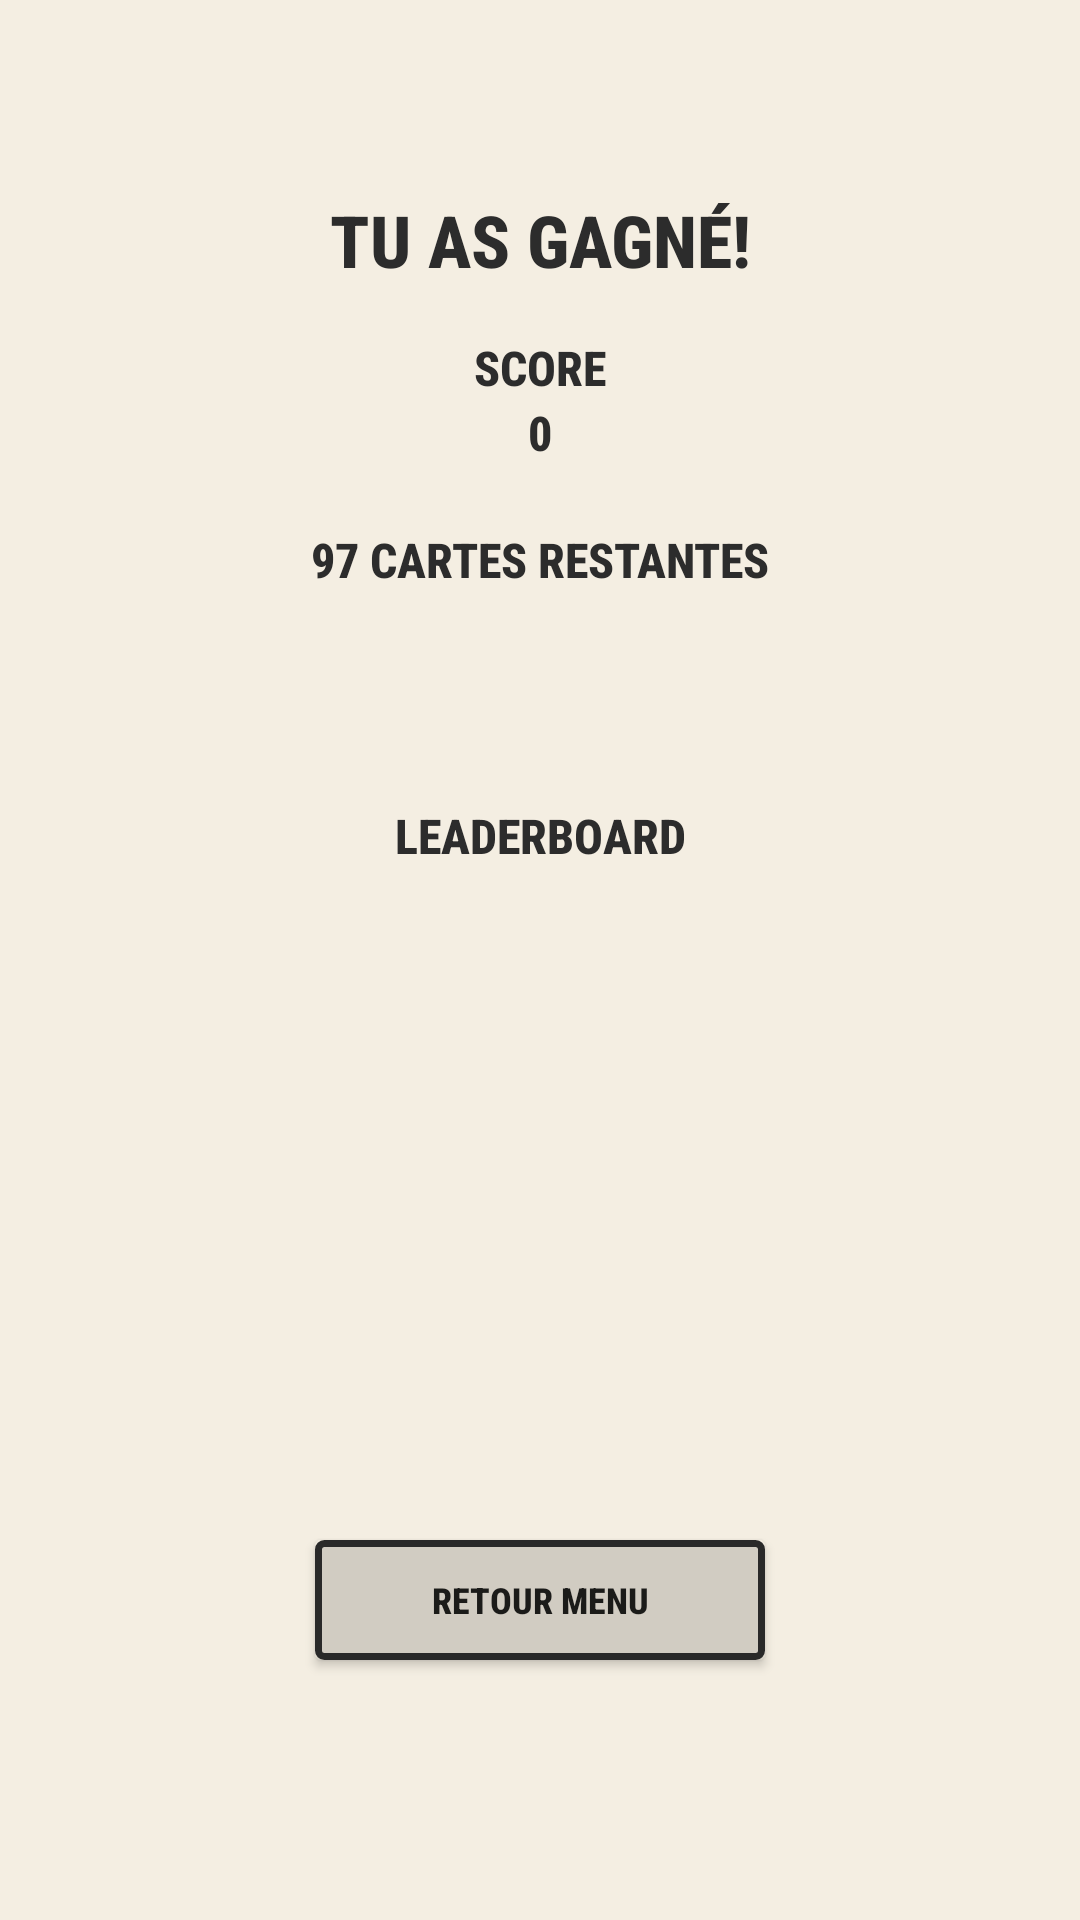

The Android layout XML behind this screen, and the referenced resources:
<!-- AndroidManifest.xml: application theme Theme.Tpfinal -->
<!-- res/layout/activity_conclusion.xml -->
<?xml version="1.0" encoding="utf-8"?>
<LinearLayout xmlns:android="http://schemas.android.com/apk/res/android"
    xmlns:app="http://schemas.android.com/apk/res-auto"
    xmlns:tools="http://schemas.android.com/tools"
    android:id="@+id/conlcusion"
    android:layout_width="match_parent"
    android:layout_height="match_parent"
    android:background="@color/background_light"
    android:orientation="vertical"
    tools:context=".ConclusionActivity">

    <LinearLayout
        android:id="@+id/conlusion_last_game"
        android:layout_width="match_parent"
        android:layout_height="0dp"
        android:layout_weight="2"
        android:orientation="vertical">

        <Space
            android:layout_width="match_parent"
            android:layout_height="0dp"
            android:layout_weight="1" />

        <TextView
            android:id="@+id/txt_gagner_perdre"
            android:layout_width="match_parent"
            android:layout_height="0dp"
            android:layout_weight="1"
            android:fontFamily="sans-serif-condensed-medium"
            android:gravity="center"
            android:text="TU AS GAGNÉ!"
            android:textColor="@color/text_dark"
            android:textSize="24sp"
            android:textStyle="bold" />

        <LinearLayout
            android:id="@+id/conclusion_score"
            android:layout_width="match_parent"
            android:layout_height="0dp"
            android:layout_weight="1"
            android:gravity="center"
            android:orientation="vertical">

            <TextView
                android:id="@+id/conclusion_txt_score"
                android:layout_width="match_parent"
                android:layout_height="wrap_content"
                android:fontFamily="sans-serif-condensed-medium"
                android:gravity="center"
                android:text="SCORE"
                android:textColor="@color/text_dark"
                android:textSize="16sp"
                android:textStyle="bold" />

            <TextView
                android:id="@+id/conclusion_score_value"
                android:layout_width="match_parent"
                android:layout_height="wrap_content"
                android:fontFamily="sans-serif-condensed-medium"
                android:gravity="center"
                android:text="0"
                android:textColor="@color/text_dark"
                android:textSize="16sp"
                android:textStyle="bold" />
        </LinearLayout>

        <TextView
            android:id="@+id/txt_carte_restante"
            android:layout_width="match_parent"
            android:layout_height="0dp"
            android:layout_weight="1"
            android:fontFamily="sans-serif-condensed-medium"
            android:gravity="center"
            android:text="97 CARTES RESTANTES"
            android:textColor="@color/text_dark"
            android:textSize="16sp"
            android:textStyle="bold" />

    </LinearLayout>

    <Space
        android:layout_width="match_parent"
        android:layout_height="0dp"
        android:layout_weight="0.5" />

    <LinearLayout
        android:id="@+id/conlusion_historique_score"
        android:layout_width="match_parent"
        android:layout_height="0dp"
        android:layout_weight="2"
        android:orientation="vertical">

        <TextView
            android:id="@+id/txt_leaderboard"
            android:layout_width="match_parent"
            android:layout_height="0dp"
            android:layout_weight="1"
            android:fontFamily="sans-serif-condensed-medium"
            android:gravity="center"
            android:text="LEADERBOARD"
            android:textColor="@color/text_dark"
            android:textSize="16sp"
            android:textStyle="bold" />

        <Space
            android:layout_width="match_parent"
            android:layout_height="0dp"
            android:layout_weight="2" />

        <LinearLayout
            android:layout_width="match_parent"
            android:layout_height="0dp"
            android:layout_gravity="center"
            android:layout_weight="2"
            android:gravity="center"
            android:orientation="horizontal">

            <TextView
                android:id="@+id/textView"
                android:layout_width="wrap_content"
                android:layout_height="wrap_content"
                android:layout_weight="1"
                android:fontFamily="sans-serif-condensed-medium"
                android:gravity="center"
                android:textStyle="bold" />

            <TextView
                android:id="@+id/textView2"
                android:layout_width="wrap_content"
                android:layout_height="wrap_content"
                android:layout_weight="1"
                android:fontFamily="sans-serif-condensed-medium"
                android:gravity="center"
                android:shadowColor="@color/text_dark" />
        </LinearLayout>

        <LinearLayout
            android:layout_width="match_parent"
            android:layout_height="0dp"
            android:layout_gravity="center"
            android:layout_weight="2"
            android:gravity="center"
            android:orientation="horizontal">

            <TextView
                android:id="@+id/textView3"
                android:layout_width="wrap_content"
                android:layout_height="wrap_content"
                android:layout_weight="1"
                android:fontFamily="sans-serif-condensed-medium"
                android:gravity="center"
                android:textStyle="bold" />

            <TextView
                android:id="@+id/textView4"
                android:layout_width="wrap_content"
                android:layout_height="wrap_content"
                android:layout_weight="1"
                android:fontFamily="sans-serif-condensed-medium"
                android:gravity="center"
                android:shadowColor="@color/text_dark" />
        </LinearLayout>

        <LinearLayout
            android:layout_width="match_parent"
            android:layout_height="0dp"
            android:layout_gravity="center"
            android:layout_weight="2"
            android:gravity="center"
            android:orientation="horizontal">

            <TextView
                android:id="@+id/textView5"
                android:layout_width="wrap_content"
                android:layout_height="wrap_content"
                android:layout_weight="1"
                android:fontFamily="sans-serif-condensed-medium"
                android:gravity="center"
                android:textStyle="bold" />

            <TextView
                android:id="@+id/textView6"
                android:layout_width="wrap_content"
                android:layout_height="wrap_content"
                android:layout_weight="1"
                android:fontFamily="sans-serif-condensed-medium"
                android:gravity="center"
                android:shadowColor="@color/text_dark" />
        </LinearLayout>
    </LinearLayout>

    <LinearLayout
        android:id="@+id/btn_wrapper"
        android:layout_width="match_parent"
        android:layout_height="0dp"
        android:layout_weight="1"
        android:gravity="center"
        android:orientation="vertical">

        <Button
            android:id="@+id/btn_retour_menu"
            android:layout_width="150dp"
            android:layout_height="40dp"
            android:background="@drawable/btn_background"
            android:fontFamily="sans-serif-condensed-medium"
            android:text="retour menu"
            android:textSize="12sp"
            android:textStyle="bold" />
    </LinearLayout>

    <Space
        android:layout_width="match_parent"
        android:layout_height="0dp"
        android:layout_weight="0.5" />
</LinearLayout>
<!-- resources referenced by this layout -->
<resources>
  <color name="background_light">#F4EEE2</color>
  <color name="text_dark">#2C2C2C</color>
  <!-- drawable btn_background (drawable) -->
  <?xml version="1.0" encoding="utf-8"?>
  <selector xmlns:android="http://schemas.android.com/apk/res/android">
      <item android:state_pressed="true">
          <shape android:shape="rectangle">
              <solid android:color="@color/background_light"/>
              <corners android:radius="2dp"/>
              <stroke android:width="7px" android:color="@color/background_dark"/>
          </shape>
      </item>
  
      <item>
          <shape android:shape="rectangle">
              <solid android:color="@color/background_accent"/>
              <corners android:radius="2dp"/>
              <stroke android:width="7px" android:color="@color/background_dark"/>
          </shape>
      </item>
  </selector>
  <style name="Theme.Tpfinal" parent="Theme.AppCompat.DayNight.DarkActionBar">
          
          <item name="colorPrimary">@color/background_light</item>
          <item name="colorPrimaryVariant">@color/background_dark</item>
          <item name="colorOnPrimary">@color/text_dark</item>
          
          <item name="android:statusBarColor">?attr/colorPrimaryVariant</item>
          
      </style>
  <color name="background_dark">#292929</color>
  <color name="background_accent">#D1CCC2</color>
</resources>
